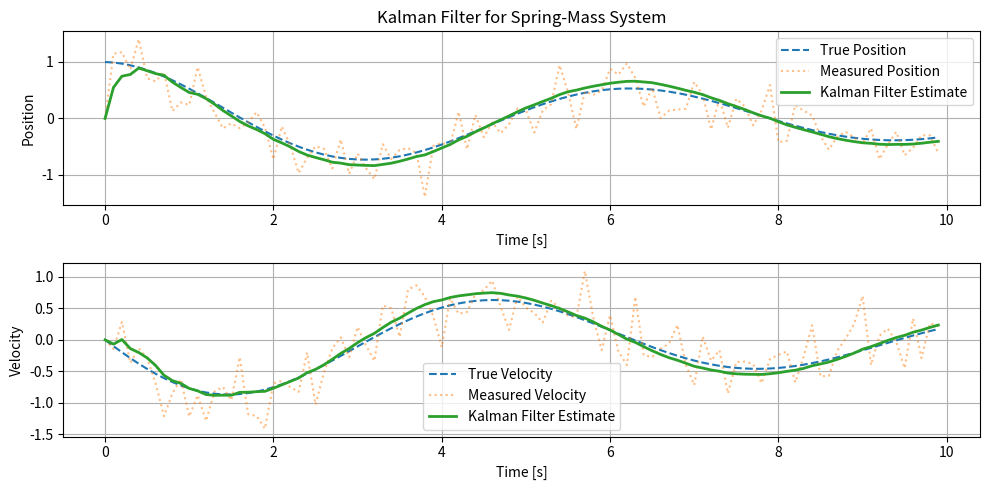

Python code for this plot:
import numpy as np
import matplotlib.pyplot as plt

class KalmanFilter:
    def __init__(self, dt, k, m, c, process_var, measurement_var):
        self.dt = dt  # Time step
        
        # Continuous-time system dynamics
        A_c = np.array([[0, 1],
                        [-k/m, -c/m]])
        B_c = np.array([[0],
                        [1/m]])
        
        # Discretization using Euler method
        self.A = np.eye(2) + A_c * dt
        self.B = B_c * dt
        
        # Measurement matrix (measuring both position and velocity)
        self.H = np.array([[1, 0],
                           [0, 1]])
        
        # Process noise covariance
        self.Q = process_var * np.array([[dt**4/4, dt**3/2],
                                         [dt**3/2, dt**2]])
        
        # Measurement noise covariance (assuming independent noise for position and velocity)
        self.R = np.array([[measurement_var, 0],
                           [0, measurement_var]])
        
        # Initial state estimate and covariance matrix
        self.x = np.zeros((2, 1))  # Initial state [position, velocity]
        self.P = np.eye(2)  # Initial uncertainty
    
    def predict(self):
        # Predict state
        self.x = self.A @ self.x
        
        # Predict covariance
        self.P = self.A @ self.P @ self.A.T + self.Q
    
    def update(self, z):
        # Compute Kalman Gain
        S = self.H @ self.P @ self.H.T + self.R
        K = self.P @ self.H.T @ np.linalg.inv(S)
        
        # Update state estimate
        y = z - self.H @ self.x  # Measurement residual
        self.x = self.x + K @ y
        
        # Update covariance
        I = np.eye(self.P.shape[0])
        self.P = (I - K @ self.H) @ self.P
    
    def get_state(self):
        return self.x.flatten()

# Simulate spring-mass system
np.random.seed(42)
dt = 0.1  # Time step
T = 10    # Total time
num_steps = int(T / dt)
k = 1.0   # Spring constant (arbitrary units)
m = 1.0   # Mass (arbitrary units)
c = 0.2   # Damping coefficient (arbitrary units)
process_var = 0.01  # Process noise
measurement_var = 0.1  # Measurement noise

# True states and measurements
x_true = np.zeros((2, num_steps))  # True position and velocity
z_meas = np.zeros((2, num_steps))  # Measured positions and velocities
x_true[:, 0] = [1.0, 0.0]  # Initial conditions

for i in range(1, num_steps):
    a = (-k / m * x_true[0, i-1]) - (c / m * x_true[1, i-1])  # Acceleration
    x_true[1, i] = x_true[1, i-1] + a * dt  # Update velocity
    x_true[0, i] = x_true[0, i-1] + x_true[1, i] * dt  # Update position
    
    # Simulate noisy measurements for both position and velocity
    z_meas[:, i] = x_true[:, i] + np.random.normal(0, np.sqrt(measurement_var), size=2)

# Apply Kalman Filter
kf = KalmanFilter(dt, k, m, c, process_var, measurement_var)
x_est = np.zeros((2, num_steps))

for i in range(num_steps):
    kf.predict()
    kf.update(z_meas[:, i].reshape(-1, 1))
    x_est[:, i] = kf.get_state()

# Plot results
plt.figure(figsize=(10, 5))
plt.subplot(2, 1, 1)
plt.plot(np.arange(num_steps) * dt, x_true[0, :], label='True Position', linestyle='dashed')
plt.plot(np.arange(num_steps) * dt, z_meas[0, :], label='Measured Position', linestyle='dotted', alpha=0.5)
plt.plot(np.arange(num_steps) * dt, x_est[0, :], label='Kalman Filter Estimate', linewidth=2)
plt.xlabel('Time [s]')
plt.ylabel('Position')
plt.legend()
plt.title('Kalman Filter for Spring-Mass System')
plt.grid()

plt.subplot(2, 1, 2)
plt.plot(np.arange(num_steps) * dt, x_true[1, :], label='True Velocity', linestyle='dashed')
plt.plot(np.arange(num_steps) * dt, z_meas[1, :], label='Measured Velocity', linestyle='dotted', alpha=0.5)
plt.plot(np.arange(num_steps) * dt, x_est[1, :], label='Kalman Filter Estimate', linewidth=2)
plt.xlabel('Time [s]')
plt.ylabel('Velocity')
plt.legend()
plt.grid()

plt.tight_layout()
plt.show()
